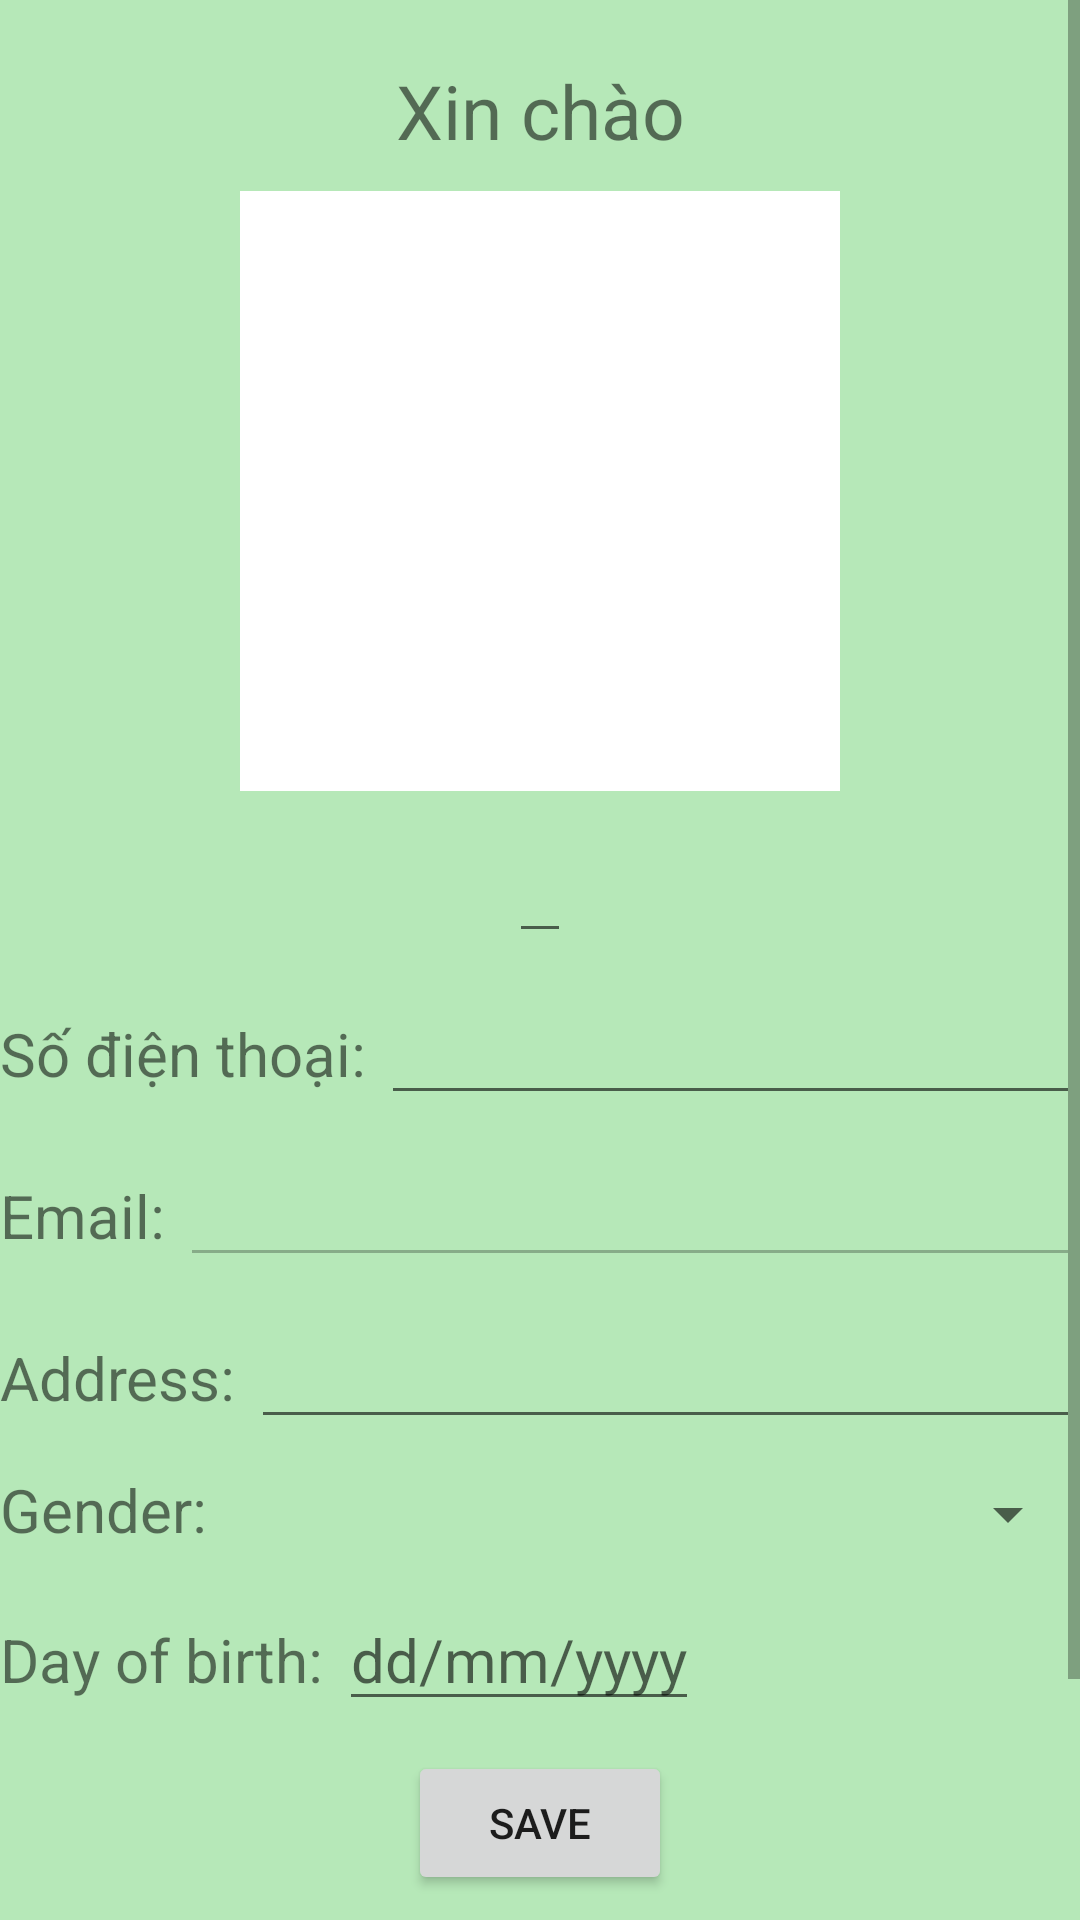

Android layout source for this screen:
<!-- AndroidManifest.xml: application theme Theme.Clothes -->
<!-- res/layout/fragment_home.xml -->
<?xml version="1.0" encoding="utf-8"?>
<ScrollView xmlns:android="http://schemas.android.com/apk/res/android"
    android:layout_width="match_parent"
    android:layout_height="match_parent">

    <LinearLayout
        android:layout_width="match_parent"
        android:layout_height="match_parent"
        xmlns:tools="http://schemas.android.com/tools"
        android:orientation="vertical"
        android:background="#B6E8B8"
        tools:context=".Home.HomeFragment">


        <TextView
            android:id="@+id/tv_hello"
            android:layout_width="match_parent"
            android:layout_height="wrap_content"
            android:layout_marginTop="20dp"
            android:text="Xin chào"
            android:textSize="25dp"
            android:gravity="center"
            />

        <ImageView
            android:id="@+id/profile_image"
            android:layout_width="200dp"
            android:layout_height="200dp"
            android:layout_gravity="center"
            android:layout_marginTop="10dp"
            android:src="@color/white"
        />

        <EditText
            android:id="@+id/edt_name"
            android:layout_width="wrap_content"
            android:layout_height="wrap_content"
            android:layout_marginTop="10dp"
            android:layout_gravity="center"
            android:textSize="20sp"
            android:text=" "
            />
        <LinearLayout
            android:layout_width="match_parent"
            android:layout_height="wrap_content"
            android:layout_marginTop="10dp"
            >
            <TextView
                android:layout_width="wrap_content"
                android:layout_height="wrap_content"
                android:text="Số điện thoại: "
                android:textSize="20sp"
                />
            <EditText
                android:id="@+id/edt_phone_number"
                android:layout_width="match_parent"
                android:layout_height="wrap_content"
                android:inputType="phone"
                android:textSize="20sp"
                android:text="" />
        </LinearLayout>

        <LinearLayout
            android:layout_width="match_parent"
            android:layout_height="wrap_content"
            android:layout_marginTop="10dp"
            >
            <TextView
                android:layout_width="wrap_content"
                android:layout_height="wrap_content"
                android:text="Email: "
                android:textSize="20sp"
                />
            <EditText
                android:id="@+id/edt_email"
                android:layout_width="match_parent"
                android:layout_height="wrap_content"
                android:inputType="textEmailAddress"
                android:textSize="20sp"
                android:enabled="false"
                android:text=" " />
        </LinearLayout>

        <LinearLayout
            android:layout_width="match_parent"
            android:layout_height="wrap_content"
            android:layout_marginTop="10dp"
            >
            <TextView
                android:layout_width="wrap_content"
                android:layout_height="wrap_content"
                android:text="Address: "
                android:textSize="20sp"
                />
            <EditText
                android:id="@+id/edt_address"
                android:layout_width="match_parent"
                android:layout_height="wrap_content"
                android:inputType="text"
                android:textSize="20sp"
                android:text=" " />
        </LinearLayout>

        <LinearLayout
            android:layout_width="match_parent"
            android:layout_height="wrap_content"
            android:layout_marginTop="10dp"
            >
            <TextView
                android:layout_width="wrap_content"
                android:layout_height="wrap_content"
                android:text="Gender: "
                android:textSize="20sp"
                />
            <Spinner
                android:id="@+id/spin_gender"
                android:layout_width="wrap_content"
                android:layout_height="30dp"
                android:layout_weight="1"
                />

        </LinearLayout>

        <LinearLayout
            android:layout_width="match_parent"
            android:layout_height="wrap_content"
            android:layout_marginTop="10dp"
            >
            <TextView
                android:layout_width="wrap_content"
                android:layout_height="wrap_content"
                android:text="Day of birth: "
                android:textSize="20sp"
                />

            <EditText
                android:id="@+id/edt_day_of_birth"
                android:layout_width="wrap_content"
                android:layout_height="wrap_content"
                android:inputType="date"
                android:hint="dd/mm/yyyy"
                android:textSize="20sp"
                />
        </LinearLayout>

        <Button
            android:id="@+id/btn_Confirm_Change"
            android:layout_width="wrap_content"
            android:layout_height="wrap_content"
            android:layout_gravity="center"
            android:layout_marginTop="10dp"
            android:text="Save"
            />
        <Space
            android:layout_width="match_parent"
            android:layout_height="100dp"
            />

    </LinearLayout>
</ScrollView>
<!-- resources referenced by this layout -->
<resources>
  <style name="Theme.Clothes" parent="Theme.MaterialComponents.DayNight.DarkActionBar">
          
          <item name="colorPrimary">@color/purple_500</item>
          <item name="colorPrimaryVariant">@color/purple_700</item>
          <item name="colorOnPrimary">@color/white</item>
          
          <item name="colorSecondary">@color/teal_200</item>
          <item name="colorSecondaryVariant">@color/teal_700</item>
          <item name="colorOnSecondary">@color/black</item>
          
          <item name="android:statusBarColor">?attr/colorPrimaryVariant</item>
          
      </style>
  <!-- not gathered from this repository: default colours our renderer supplied (Android Studio template values) -->
  <color name="purple_500">#FF6200EE</color>
  <color name="purple_700">#FF3700B3</color>
  <color name="teal_200">#FF03DAC5</color>
  <color name="teal_700">#FF018786</color>
  <color name="black">#FF000000</color>
  <color name="white">#FFFFFFFF</color>
</resources>
